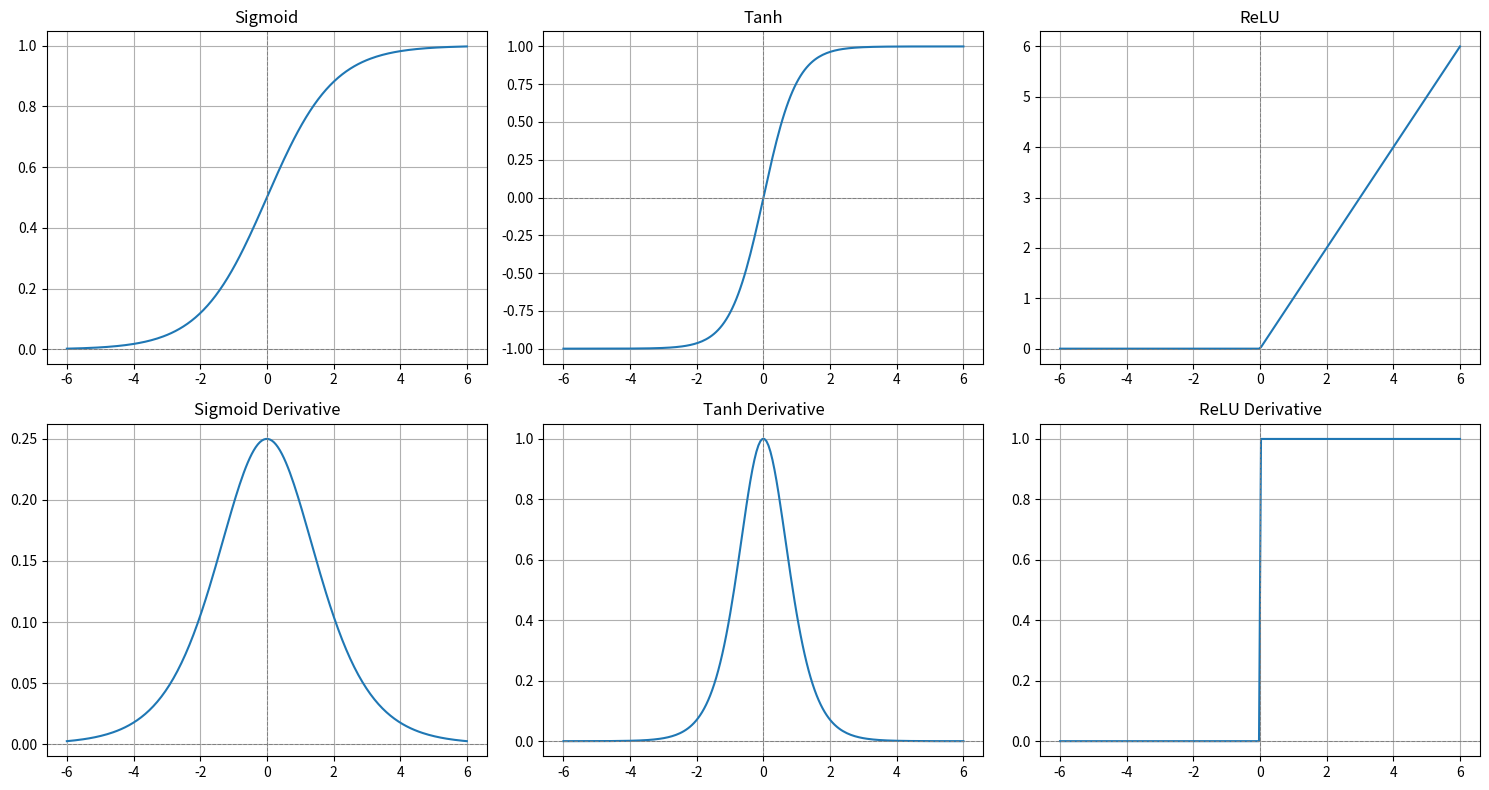

Source code (Python):
import numpy as np
import matplotlib.pyplot as plt

# --- Activation functions ---
def sigmoid(x):
    return 1 / (1 + np.exp(-x))

def tanh(x):
    return np.tanh(x)  # NumPy has this built in, matches the formula exactly

def relu(x):
    return np.maximum(0, x)

# --- Derivatives ---
def sigmoid_derivative(x):
    s = sigmoid(x)
    return s * (1 - s)

def tanh_derivative(x):
    t = tanh(x)
    return 1 - t**2

def relu_derivative(x):
    return np.where(x > 0, 1, 0)

# --- Plot all 6 in a 2x3 grid ---
x = np.linspace(-6, 6, 200)

fig, axes = plt.subplots(2, 3, figsize=(15, 8))

functions = [
    (sigmoid(x), "Sigmoid"),
    (tanh(x), "Tanh"),
    (relu(x), "ReLU"),
    (sigmoid_derivative(x), "Sigmoid Derivative"),
    (tanh_derivative(x), "Tanh Derivative"),
    (relu_derivative(x), "ReLU Derivative"),
]

for ax, (y, title) in zip(axes.flat, functions):
    ax.plot(x, y)
    ax.set_title(title)
    ax.axhline(0, color='gray', linestyle='--', linewidth=0.7)
    ax.axvline(0, color='gray', linestyle='--', linewidth=0.7)
    ax.grid(True)

plt.tight_layout()
plt.savefig("day03_activations.png")
plt.show()
